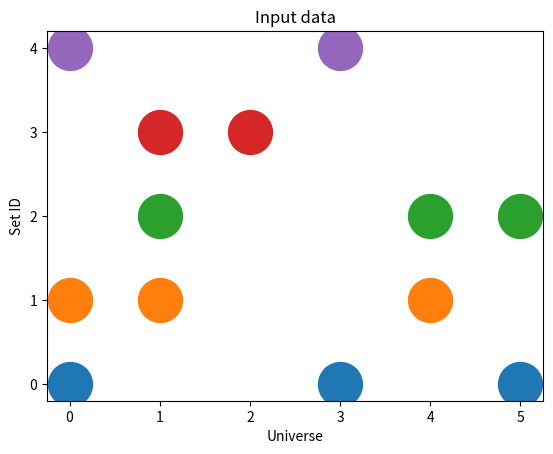
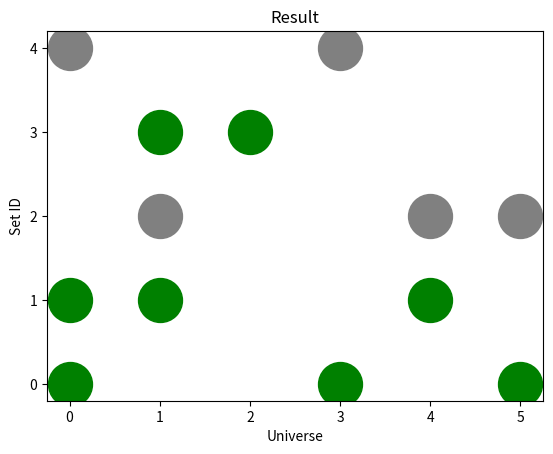

These figures' Python source, in order:
import itertools as it
from math import factorial
import matplotlib.pyplot as plt
import numpy as np
import random as rm
import json
import collections
import sys
import timeit
from tqdm import tqdm
import pandas as pd


time_units = {'ms': 1, 's': 1000, 'm': 60 * 1000, 'h': 3600 * 1000}



class CodeTimer:
    def __init__(self, name=None, silent=False, unit='ms', logger_func=None):
        """Allows giving indented blocks their own name. Blank by default"""
        self.name = name
        self.silent = silent
        self.unit = unit
        self.logger_func = logger_func

    def __enter__(self):
        """Start measuring at the start of indent"""
        self.start = timeit.default_timer()

    def __exit__(self, exc_type, exc_value, traceback):
        """
            Stop measuring at the end of indent. This will run even
            if the indented lines raise an exception.
        """
        self.took = (timeit.default_timer() - self.start) * 1000.0
        self.took = self.took / time_units.get(self.unit, time_units['ms'])

        if not self.silent:
            log_str = '{}took: {:.5f} {}'.format(
                str(self.name + " ") if self.name else '',
                float(self.took),
                str(self.unit))

            if self.logger_func:
                self.logger_func(log_str)
            else:
                print(log_str)


# region Json
class JSONSetEncoder(json.JSONEncoder):
    """Use with json.dumps to allow Python sets to be encoded to JSON

    Example
    -------

    import json

    data = dict(aset=set([1,2,3]))

    encoded = json.dumps(data, cls=JSONSetEncoder)
    decoded = json.loads(encoded, object_hook=json_as_python_set)
    assert data == decoded     # Should assert successfully

    Any object that is matched by isinstance(obj, collections.Set) will
    be encoded, but the decoded value will always be a normal Python set.

    """

    def default(self, obj):
        if isinstance(obj, collections.Set):
            return dict(_set_object=list(obj))
        else:
            return json.JSONEncoder.default(self, obj)


def json_as_python_set(dct):
    """Decode json {'_set_object': [1,2,3]} to set([1,2,3])

    Example
    -------
    decoded = json.loads(encoded, object_hook=json_as_python_set)

    Also see :class:`JSONSetEncoder`

    """
    if '_set_object' in dct:
        return set(dct['_set_object'])
    return dct
# endregion


class TestData:
    def __init__(self, name, universe, sets, iterations, tabu_size, n_size):
        self.name = name
        self.universe = universe
        self.sets = sets
        self.iterations = iterations
        self.tabu_size = tabu_size
        self.n_size = n_size

    @staticmethod
    def load_test_data(name):
        file = []
        with open(name+".txt", "r+") as text_file:
            file = text_file.read().splitlines()
        universe = [int(x) for x in file[0].split(',')]
        sets = json.loads(file[1], object_hook=json_as_python_set)
        iterations = int(file[2])
        tabu_size = int(file[3])
        n_size = int(file[4])
        return TestData(name, universe, sets, iterations, tabu_size, n_size)

    def save_to_file(self):
        sets = json.dumps(self.sets, cls=JSONSetEncoder)
        with open(self.name + ".txt", "w") as text_file:
            text_file.write(','.join(map(str, self.universe))+"\n")
            text_file.write(sets+"\n")
            text_file.write(str(self.iterations)+"\n")
            text_file.write(str(self.tabu_size)+"\n")
            text_file.write(str(self.n_size)+"\n")


def save_sets(S, name="Output.txt"):
    with open(name, "w") as text_file:
        serialized = json.dumps(S, cls=JSONSetEncoder)
        text_file.write(serialized)


def load_sets(name="Output.txt"):
    with open(name, "r+") as text_file:
        return json.loads(text_file.read(), object_hook=json_as_python_set)


def init_test_data_files():
    with open("10.txt", "w") as f:
        f.write("""0,1,2,3,4,5
[{"_set_object": [4, 5]}, {"_set_object": [3, 4, 5]}, {"_set_object": [1, 2, 4]}, {"_set_object": [1, 2, 3]}, {"_set_object": [2]}, {"_set_object": [1, 4]}, {"_set_object": [4]}, {"_set_object": [2, 5]}, {"_set_object": [5]}, {"_set_object": [2, 3]}]
500
600
3""")
    with open("12.txt", "w") as f:
        f.write("""0,1,2,3,4,5
[{"_set_object": [4]}, {"_set_object": [5]}, {"_set_object": [4, 5]}, {"_set_object": [1, 4, 5]}, {"_set_object": [3, 4]}, {"_set_object": [1]}, {"_set_object": [3, 5]}, {"_set_object": [3]}, {"_set_object": [1, 2, 3]}, {"_set_object": [1, 4]}, {"_set_object": [2, 5]}, {"_set_object": [2]}]
500
600
3""")
    with open("14.txt", "w") as f:
        f.write("""0,1,2,3,4,5
[{"_set_object": [4]}, {"_set_object": [2, 5]}, {"_set_object": [3, 4]}, {"_set_object": [1, 2, 3]}, {"_set_object": [1, 2, 3, 4, 5]}, {"_set_object": [1, 2, 4, 5]}, {"_set_object": [2, 4]}, {"_set_object": [3, 5]}, {"_set_object": [2, 3, 4]}, {"_set_object": [1, 3]}, {"_set_object": [1, 3, 5]}, {"_set_object": [2, 3]}, {"_set_object": [1, 2]}, {"_set_object": [5]}]
500
600
3""")
    with open("16.txt", "w") as f:
        f.write("""0,1,2,3,4,5
[{"_set_object": [1, 4]}, {"_set_object": [2, 3, 5]}, {"_set_object": [3, 5]}, {"_set_object": [1]}, {"_set_object": [1, 3, 5]}, {"_set_object": [3, 4, 5]}, {"_set_object": [2]}, {"_set_object": [5]}, {"_set_object": [1, 3, 4, 5]}, {"_set_object": [1, 4, 5]}, {"_set_object": [2, 3, 4]}, {"_set_object": [1, 2, 4]}, {"_set_object": [1, 2, 3]}, {"_set_object": [3]}, {"_set_object": [2, 5]}, {"_set_object": [2, 3, 4, 5]}]
500
600
3""")
    with open("20.txt", "w") as f:
        f.write("""0,1,2,3,4,5
[{"_set_object": [2, 3]}, {"_set_object": [3, 4, 5]}, {"_set_object": [1, 5]}, {"_set_object": [3, 5]}, {"_set_object": [5]}, {"_set_object": [3, 4]}, {"_set_object": [1, 2, 3, 5]}, {"_set_object": [1, 2, 4, 5]}, {"_set_object": [2]}, {"_set_object": [2, 3, 4]}, {"_set_object": [1, 4, 5]}, {"_set_object": [1, 2, 3]}, {"_set_object": [2, 3, 4, 5]}, {"_set_object": [2, 5]}, {"_set_object": [1, 4]}, {"_set_object": [1, 2, 4]}, {"_set_object": [1, 2, 5]}, {"_set_object": [1]}, {"_set_object": [3]}, {"_set_object": [1, 2]}]
500
600
3""")


def load_test_data_files():
    return {'10': load_sets("10.txt"), '12': load_sets("12.txt"), '14': load_sets("14.txt"),
            '16': load_sets("16.txt"), '20': load_sets("20.txt")}


def goal(s):
    if not s: return 0
    union = set.union(*s)
    return len(union) - len(s) * 0.1


def get_combinations(s):
    combos = []
    for i in tqdm(range(1, len(s) + 1)):
        combos += list(it.combinations(s, i))
    return combos


def generate_sets(U, S_size):
    combination_count = get_combination_count(len(U))
    if combination_count > sys.maxsize:
        raise Exception(f"combination_count is over {sys.maxsize}")

    # print(combination_count)
    combos = rm.sample(range(1, int(combination_count + 1)), S_size)
    # print(combos)
    ret = [set(get_nth_combination(U, i)) for i in combos]
    return ret


def get_nth_combination(s, n):
    combination_count = get_combination_count(len(s))
    if not (0 < n <= combination_count):
        n = int(n % combination_count)
        # print(f"n is <= 0 or exceeds possible combinations count, n = {n}")

    bin_str = bin(n)[:1:-1]
    combo = []
    for i in range(len(bin_str)):
        if int(bin_str[i]) == 1:
            combo.append(s[i])

    return combo


def get_neighbourhood_full(s, start):
    return {start - 2: goal(get_nth_combination(s, start - 2)),
            start - 1: goal(get_nth_combination(s, start - 1)),
            start + 1: goal(get_nth_combination(s, start + 1)),
            start + 2: goal(get_nth_combination(s, start + 2))}


def get_neighbourhood_close(s, start):
    return {start - 1: goal(get_nth_combination(s, start - 1)),
            start + 1: goal(get_nth_combination(s, start + 1))}


def get_neighbourhood(s, start, n):
    ret = {}
    for i in [x for x in range(start - n, start + n + 1) if x != start]:
        ret[i] = goal(get_nth_combination(s, i))
    return ret


def get_combination_count(s_len):
    combination_count = 0
    for i in range(s_len):
        combination_count += factorial(s_len) / (factorial(i) * factorial(s_len - i))
    return combination_count


def brute(s):
    combos = get_combinations(s)
    best_score = 0
    best_combo = combos[0]

    for i in (range(len(combos))):
        score = goal(combos[i])
        if score > best_score:
            best_combo = combos[i]
            best_score = score

    return [best_score, get_nth_combination(s, best_index)]


def hill_full(s, it, tabu_size, n_size):
    start = rm.randint(0, get_combination_count(len(s)) + 1)
    start_combo = get_nth_combination(s, start)
    best_score = goal(start_combo)
    best_combo = start
    # print(f"{best_score}: {get_nth_combination(s, best_combo)} : {best_combo}")

    for i in (range(it)):
        n = get_neighbourhood(s, start, n_size)
        best_n_index = max(n, key=n.get)
        best_n_score = n[best_n_index]
        if best_score > best_n_score:
            break
        best_score = best_n_score
        best_combo = best_n_index
        start = best_n_index
        # print(f"{best_score}: {get_nth_combination(s, best_combo)} : {best_combo}")

    # return [best_score, get_nth_combination(s, best_combo)]
    return best_score


def hill_random(s, it, tabu_size, n_size):
    n_size = n_size // 3
    start = rm.randint(0, get_combination_count(len(s)) + 1)
    start_combo = get_nth_combination(s, start)
    best_score = goal(start_combo)
    best_combo = start
    # print(f"{best_score}: {get_nth_combination(s, best_combo)} : {best_combo}")

    for i in (range(it)):
        n = get_neighbourhood(s, start, n_size)
        best_n_index = rm.choice(list(n.keys()))
        best_n_score = n[best_n_index]
        if best_score > best_n_score:
            break
        best_score = best_n_score
        best_combo = best_n_index
        start = best_n_index
        # print(f"{best_score}: {get_nth_combination(s, best_combo)} : {best_combo}")

    # return [best_score, get_nth_combination(s, best_combo)]
    return best_score


def tabu(s, it, t_size, n_size):
    start = rm.randint(0, get_combination_count(len(s)) + 1)
    start_combo = get_nth_combination(s, start)
    best_score = goal(start_combo)
    best_combo = start
    checked = [start]

    for i in (range(it)):
        n = get_neighbourhood(s, start, n_size)
        n_tabu = {key: value for (key, value) in n.items() if key not in checked}
        if not n_tabu:
            break
        best_n_index = max(n_tabu, key=n.get)
        checked.append(best_n_index)
        best_n_score = n_tabu[best_n_index]
        # print(f"C: {best_n_index}: {best_n_score}: {get_nth_combination(s, best_n_index)}")
        start = best_n_index
        if best_score <= best_n_score:
            best_score = best_n_score
            best_combo = best_n_index
        if len(checked) >= t_size:
            break
        # print(f"B: {best_index}: {best_score}: {get_nth_combination(s, best_index)}")

    # return [best_score, get_nth_combination(s, best_combo)]
    return best_score


def benchmark(fun, test_data, iterations, name):
    score_avg = 0
    start = timeit.default_timer()
    for i in range(iterations):
        score_avg += fun(test_data.sets, test_data.iterations, test_data.tabu_size, test_data.n_size)
    took = (timeit.default_timer() - start) * 1000.0
    took = took / time_units["ms"] / iterations
    print("{} {} {:.5f} {:.2f}".format(name, test_data.name, took/iterations, score_avg/iterations))


def benchmark_(funs, data, iterations):
    print("Nazwa rozmiar czas wynik wynik/czas")
    res = []
    for fun in funs:
        for test_data in data:
            score_avg = 0
            start = timeit.default_timer()
            for i in range(iterations):
                score_avg += fun(test_data.sets, test_data.iterations, test_data.tabu_size, test_data.n_size)
            took = (timeit.default_timer() - start) * 1000.0
            took = took / time_units["ms"] / iterations
            print("{} {} {:.4f} {:.2f} {:.2f}".format(fun.__name__, test_data.name, round(took/iterations, 4), round(score_avg/iterations, 2), (score_avg/iterations)/(took/iterations)))
            res.append([fun.__name__, test_data.name, round(took/iterations, 4), round(score_avg/iterations, 2)])
    return res


def plot_(xd):
    pf = pd.DataFrame(xd, columns=['name', 'size', 'time', 'score'])
    x = pf.name.unique()
    # sizes = pf.size.unique()
    # y = []
    # for s in sizes:
    #     plt.plot(x, pf.loc[pf['size'] == '10'].time.values)

    y10 = pf.loc[pf['size'] == '10'].time.values
    y12 = pf.loc[pf['size'] == '12'].time.values
    y14 = pf.loc[pf['size'] == '14'].time.values
    y16 = pf.loc[pf['size'] == '16'].time.values
    # plt.xticks(np.array(range(3)), x)
    plt.plot(x, y10)
    plt.plot(x, y12)
    plt.plot(x, y14)
    plt.plot(x, y16)
    plt.show()


def plot_input(input):
    plt.title("Input data")
    plt.yticks(np.arange(len(S2)))
    plt.ylabel("Set ID")
    plt.xlabel("Universe")
    for i in range(len(input)):
        plt.scatter(list(input[i]), list(it.repeat(i, len(input[i]))), s=1000)
    plt.show()


def plot_result(input, result):
    plt.title("Result")
    plt.yticks(np.arange(len(S2)))
    plt.ylabel("Set ID")
    plt.xlabel("Universe")
    for i in range(len(input)):
        if input[i] in result:
            plt.scatter(list(input[i]), list(it.repeat(i, len(input[i]))), s=1000, c='green')
        else:
            plt.scatter(list(input[i]), list(it.repeat(i, len(input[i]))), s=1000, c='grey')
    plt.show()


S2 = [{0, 3, 5}, {0, 1, 4}, {1, 4, 5}, {1, 2}, {0, 3}]
U = [-1, 0, 1, 2, 3, 4, 5]
k = 1500
# test10 = TestData.load_test_data('10')
# test12 = TestData.load_test_data('12')
# test14 = TestData.load_test_data('14')
# test16 = TestData.load_test_data('16')
# test20 = TestData.load_test_data('20')

# benchmark(tabu, test10, 25, "Tabu")
# benchmark(tabu, test12, 25, "Tabu")
# a = benchmark_([tabu, hill_full, hill_random], [test10, test12, test14, test16], 25)
# plot_(a)

# benchmark(tabu, test16, 25, "Tabu")
# benchmark(tabu, test20, 25, "Tabu")
# benchmark(lambda: tabu(S2, k, 1000, 8), "tabu")
# benchmark(lambda: hill_full(S2, k, 8), "hill_full")
# benchmark(lambda: hill_random(S2, k, 2), "hill_random")


R2 = [{0, 3, 5}, {0, 1, 4}, {1, 2}]
r = tabu(S2, 1000, 1000, 4)


plot_input(S2)
plot_result(S2, R2)
